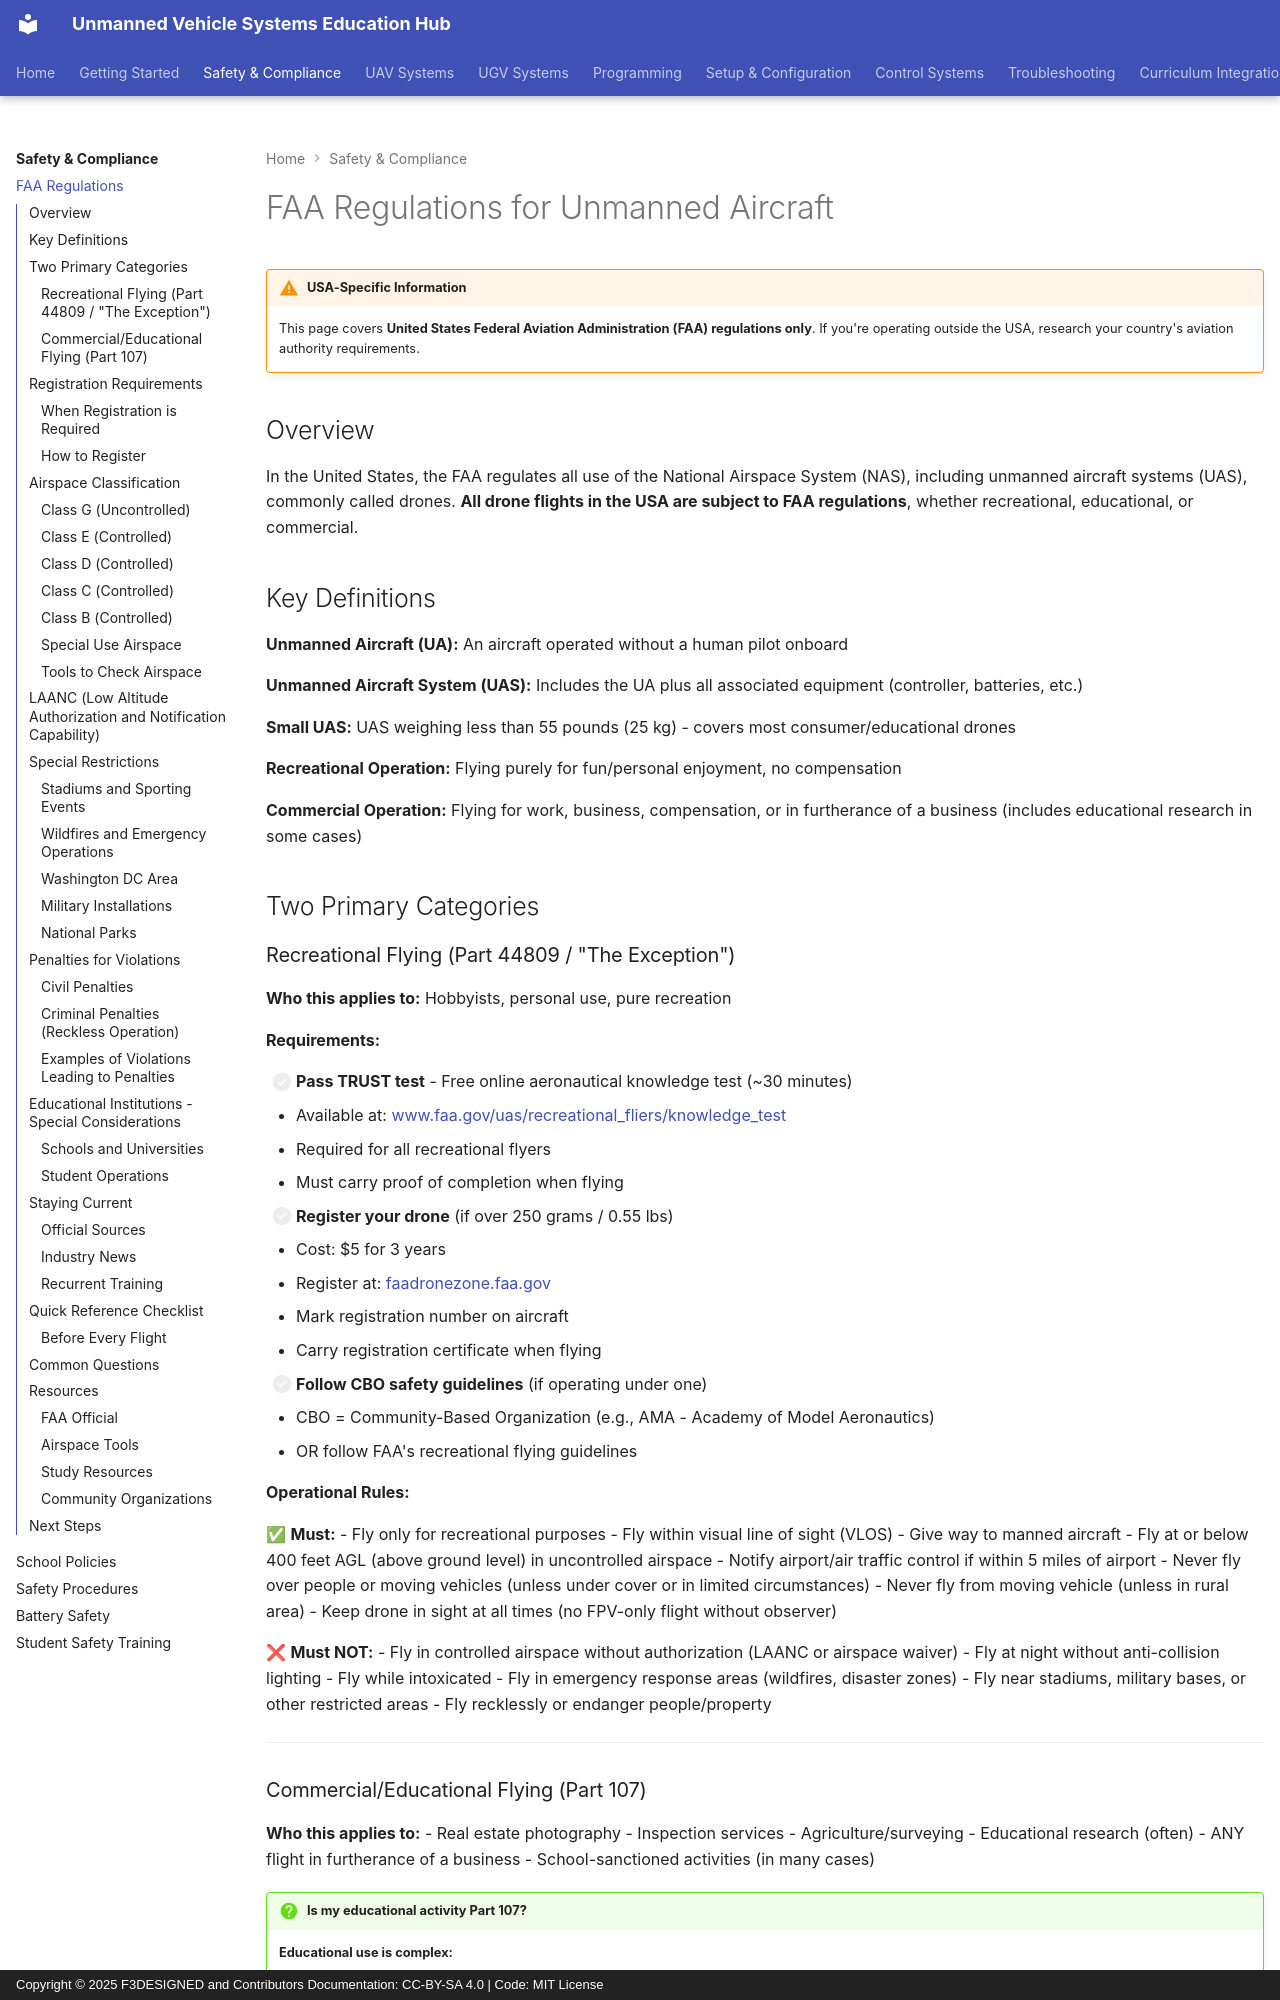

repository: F3DESIGNED/unmanned-vehicle-edu-hub · page: safety-compliance/faa-regulations/index.html · generator: mkdocs · copyright: Copyright © 2025 F3DESIGNED and Contributors Documentation: CC-BY-SA 4.0 | Code: MIT License

---
title: FAA Regulations for Unmanned Aircraft
description: Comprehensive guide to FAA regulations for drone and UAV operations in the United States
---

# FAA Regulations for Unmanned Aircraft

!!! warning "USA-Specific Information"
    This page covers **United States Federal Aviation Administration (FAA) regulations only**. If you're operating outside the USA, research your country's aviation authority requirements.

## Overview

In the United States, the FAA regulates all use of the National Airspace System (NAS), including unmanned aircraft systems (UAS), commonly called drones. **All drone flights in the USA are subject to FAA regulations**, whether recreational, educational, or commercial.

## Key Definitions

**Unmanned Aircraft (UA):** An aircraft operated without a human pilot onboard

**Unmanned Aircraft System (UAS):** Includes the UA plus all associated equipment (controller, batteries, etc.)

**Small UAS:** UAS weighing less than 55 pounds (25 kg) - covers most consumer/educational drones

**Recreational Operation:** Flying purely for fun/personal enjoyment, no compensation

**Commercial Operation:** Flying for work, business, compensation, or in furtherance of a business (includes educational research in some cases)

## Two Primary Categories
